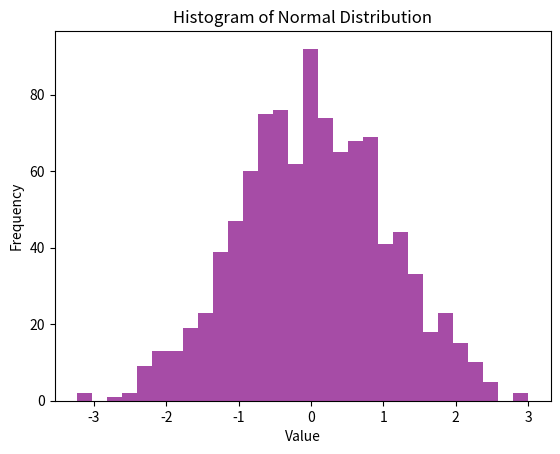

Write the Python code that produced this figure.
#4. Matplotlib Histogram

import matplotlib.pyplot as p
import numpy as np

# Generate a NumPy array of 1000 random numbers from a normal distribution
data = np.random.randn(1000)

# Create histogram
p.hist(data, bins=30, color='purple', alpha=0.7)

# Add title and axis labels
p.title("Histogram of Normal Distribution")
p.xlabel("Value")
p.ylabel("Frequency")
p.show()
